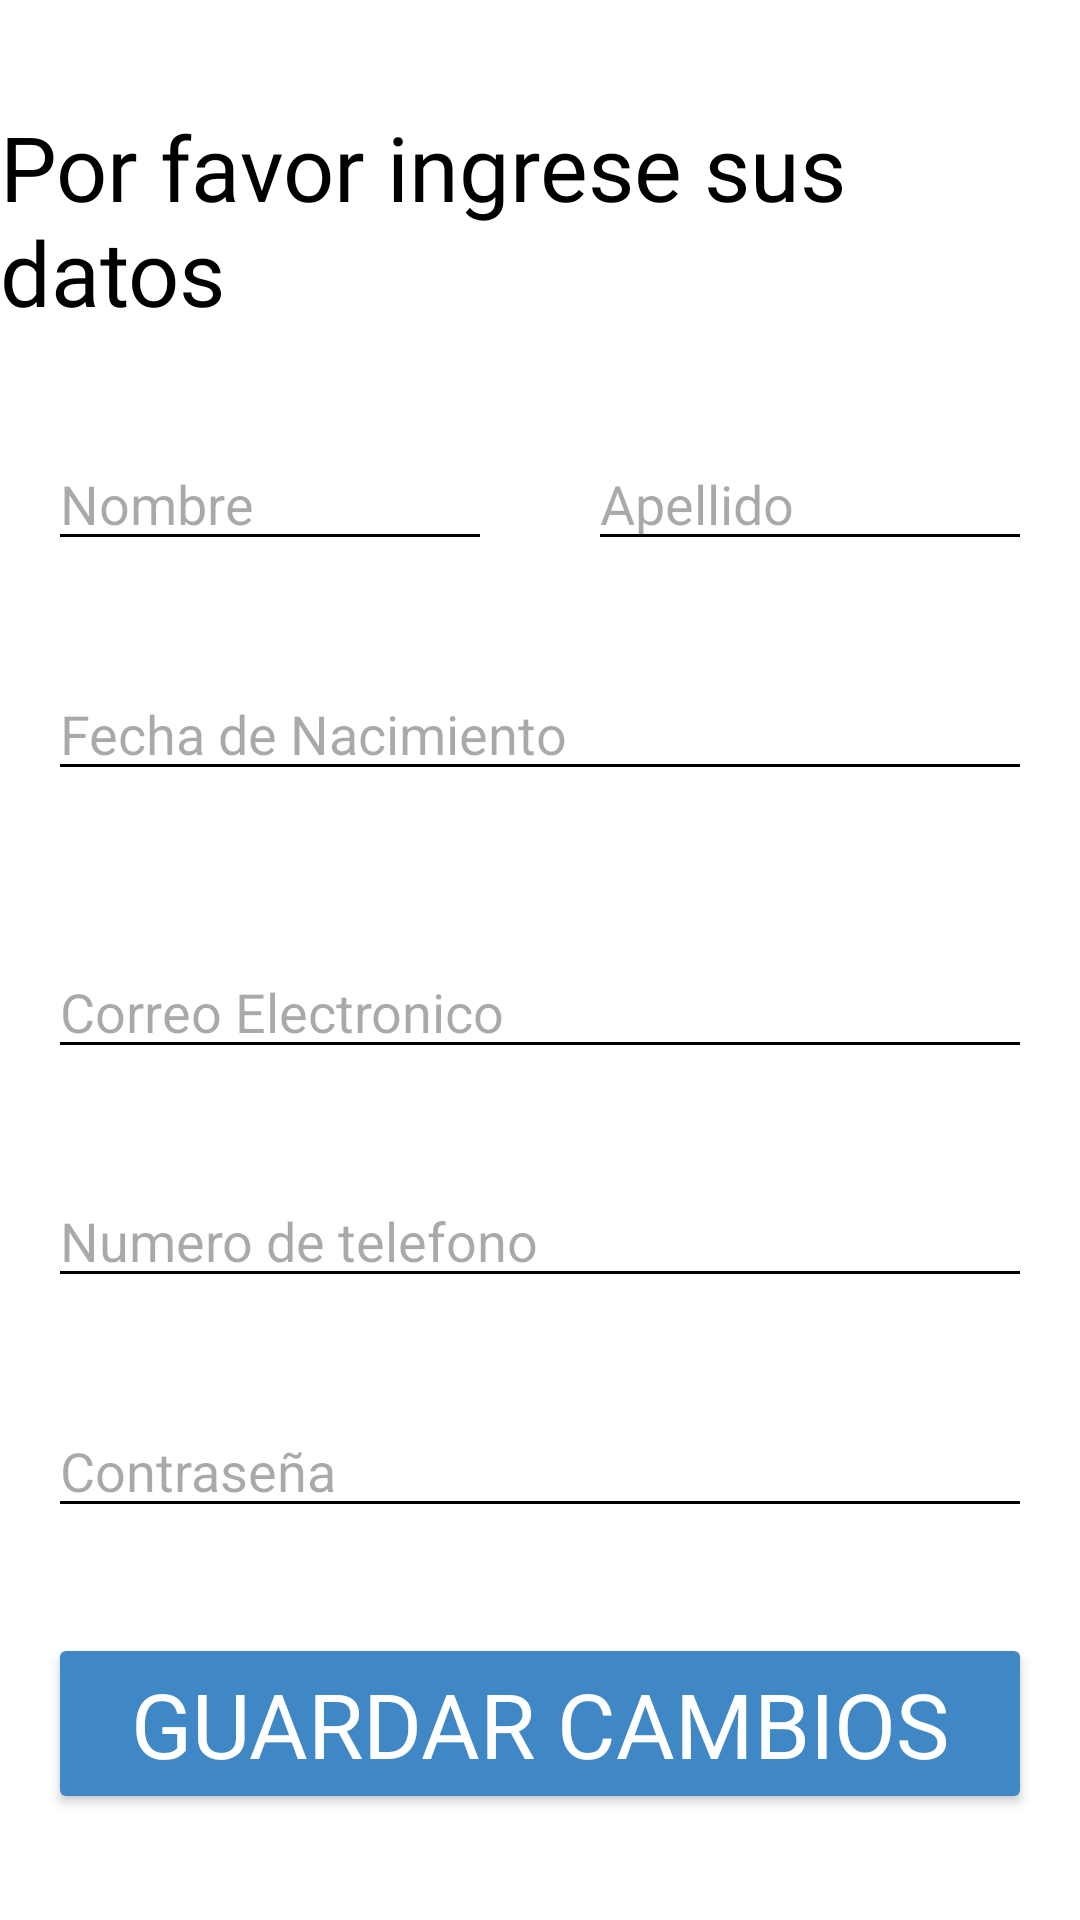

Layout XML and referenced resources for this Android screen:
<!-- AndroidManifest.xml: application theme Theme.MotoScout -->
<!-- res/layout/activity_edit_perfil.xml -->
<?xml version="1.0" encoding="utf-8"?>
<androidx.constraintlayout.widget.ConstraintLayout xmlns:android="http://schemas.android.com/apk/res/android"
    xmlns:app="http://schemas.android.com/apk/res-auto"
    xmlns:tools="http://schemas.android.com/tools"
    android:id="@+id/main"
    android:layout_width="match_parent"
    android:layout_height="match_parent"
    android:background="@color/white"
    tools:context=".EditPerfil">

    <TextView
        android:id="@+id/textView69"
        android:layout_width="wrap_content"
        android:layout_height="wrap_content"
        android:fontFamily="@font/agbalumo"
        android:text="Por favor ingrese sus datos"
        android:textColor="@color/black"
        android:textSize="30sp"
        app:layout_constraintBottom_toTopOf="@+id/nomM"
        app:layout_constraintEnd_toEndOf="parent"
        app:layout_constraintHorizontal_bias="0.5"
        app:layout_constraintStart_toStartOf="parent"
        app:layout_constraintTop_toTopOf="parent" />

    <EditText
        android:id="@+id/nomM"
        android:layout_width="0dp"
        android:layout_height="wrap_content"
        android:layout_marginStart="16dp"
        android:layout_marginEnd="16dp"
        android:backgroundTint="@color/black"
        android:ems="10"
        android:hint="Nombre"
        android:inputType="text"
        android:textColor="@color/black"
        app:layout_constraintBottom_toTopOf="@+id/fecN"
        app:layout_constraintEnd_toStartOf="@+id/apellM"
        app:layout_constraintHorizontal_bias="0.5"
        app:layout_constraintStart_toStartOf="parent"
        app:layout_constraintTop_toBottomOf="@+id/textView69" />

    <EditText
        android:id="@+id/apellM"
        android:layout_width="0dp"
        android:layout_height="wrap_content"
        android:layout_marginStart="16dp"
        android:layout_marginEnd="16dp"
        android:backgroundTint="@color/black"
        android:ems="10"
        android:hint="Apellido"
        android:inputType="text"
        android:textColor="@color/black"
        app:layout_constraintBottom_toBottomOf="@+id/nomM"
        app:layout_constraintEnd_toEndOf="parent"
        app:layout_constraintHorizontal_bias="0.5"
        app:layout_constraintStart_toEndOf="@+id/nomM"
        app:layout_constraintTop_toTopOf="@+id/nomM" />

    <EditText
        android:id="@+id/fecN"
        android:layout_width="0dp"
        android:layout_height="wrap_content"
        android:layout_marginEnd="16dp"
        android:backgroundTint="@color/black"
        android:ems="10"
        android:hint="Fecha de Nacimiento"
        android:inputType="text"
        android:textColor="@color/black"
        app:layout_constraintBottom_toTopOf="@+id/numTe"
        app:layout_constraintEnd_toEndOf="parent"
        app:layout_constraintHorizontal_bias="0.5"
        app:layout_constraintStart_toStartOf="@+id/nomM"
        app:layout_constraintTop_toBottomOf="@+id/nomM" />

    <EditText
        android:id="@+id/numTe"
        android:layout_width="0dp"
        android:layout_height="wrap_content"
        android:layout_marginTop="16dp"
        android:backgroundTint="@color/black"
        android:ems="10"
        android:hint="Correo Electronico"
        android:inputType="text"
        android:textColor="@color/black"
        app:layout_constraintBottom_toTopOf="@+id/CoEl"
        app:layout_constraintEnd_toEndOf="@+id/fecN"
        app:layout_constraintHorizontal_bias="0.5"
        app:layout_constraintStart_toStartOf="@+id/fecN"
        app:layout_constraintTop_toBottomOf="@+id/fecN" />

    <EditText
        android:id="@+id/CoEl"
        android:layout_width="0dp"
        android:layout_height="wrap_content"
        android:backgroundTint="@color/black"
        android:ems="10"
        android:hint="Numero de telefono"
        android:inputType="number"
        android:textColor="@color/black"
        app:layout_constraintBottom_toTopOf="@+id/Contra"
        app:layout_constraintEnd_toEndOf="@+id/numTe"
        app:layout_constraintHorizontal_bias="0.5"
        app:layout_constraintStart_toStartOf="@+id/numTe"
        app:layout_constraintTop_toBottomOf="@+id/numTe" />

    <EditText
        android:id="@+id/Contra"
        android:layout_width="0dp"
        android:layout_height="wrap_content"
        android:ems="10"
        android:hint="Contraseña"
        android:inputType="textPassword"
        android:textColor="@color/black"
        app:layout_constraintBottom_toTopOf="@+id/button39"
        app:layout_constraintEnd_toEndOf="@+id/CoEl"
        app:layout_constraintHorizontal_bias="0.5"
        app:layout_constraintStart_toStartOf="@+id/CoEl"
        app:layout_constraintTop_toBottomOf="@+id/CoEl"
        android:backgroundTint="@color/black" />

    <Button
        android:id="@+id/button39"
        android:layout_width="0dp"
        android:layout_height="wrap_content"
        android:backgroundTint="@color/fondo"
        android:fontFamily="@font/chicle"
        android:onClick="GuardarPerf"
        android:text="Guardar Cambios"
        android:textColor="@color/white"
        android:textSize="30sp"
        app:layout_constraintBottom_toBottomOf="parent"
        app:layout_constraintEnd_toEndOf="@+id/Contra"
        app:layout_constraintHorizontal_bias="0.5"
        app:layout_constraintStart_toStartOf="@+id/Contra"
        app:layout_constraintTop_toBottomOf="@+id/Contra" />
</androidx.constraintlayout.widget.ConstraintLayout>
<!-- resources referenced by this layout -->
<resources>
  <color name="black">#FF000000</color>
  <color name="fondo">#3F88C5</color>
  <color name="white">#FFFFFFFF</color>
  <style name="Theme.MotoScout" parent="Base.Theme.MotoScout" />
  <style name="Base.Theme.MotoScout" parent="Theme.Material3.DayNight.NoActionBar">
  
      </style>
</resources>
